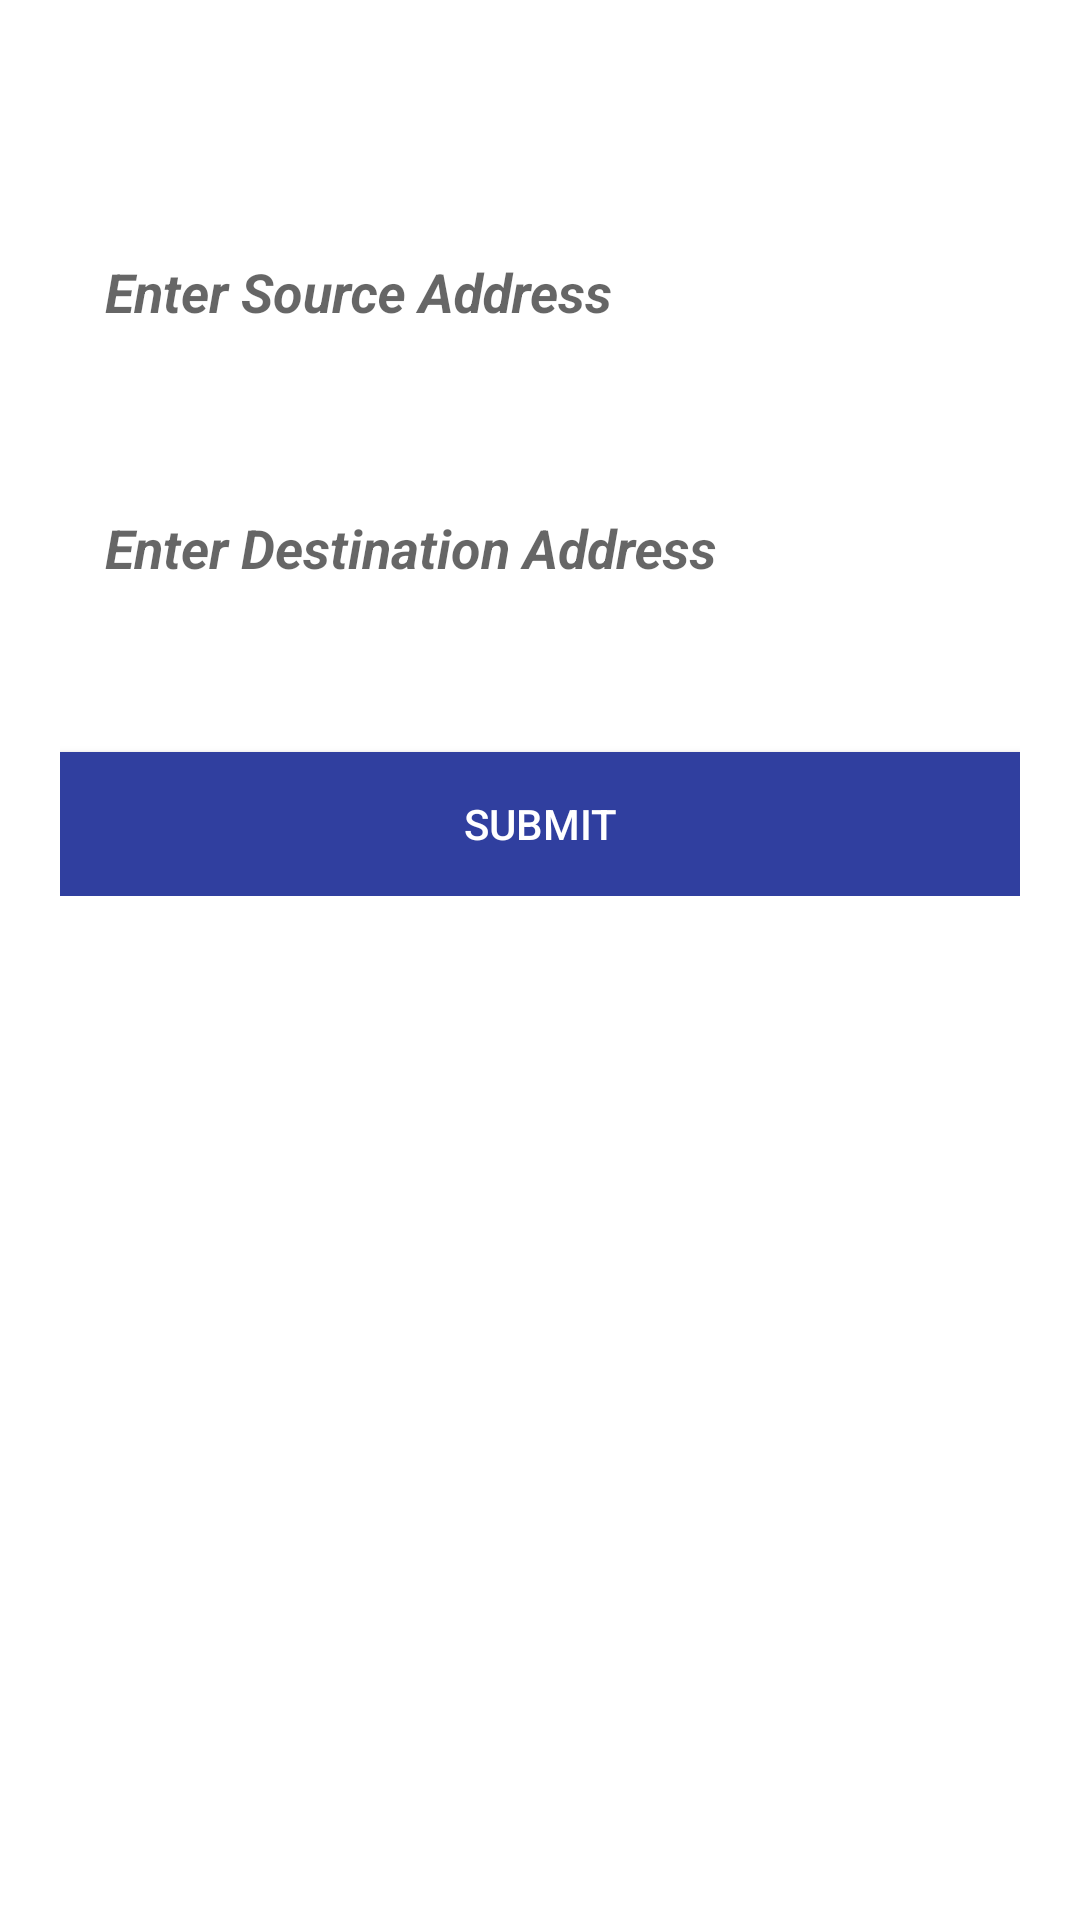

This screen was rendered from an Android layout file. Write that file and the resources it references.
<!-- AndroidManifest.xml: application theme AppTheme -->
<!-- res/layout/activity_travel.xml -->
<?xml version="1.0" encoding="utf-8"?>

<android.support.v4.widget.NestedScrollView xmlns:android="http://schemas.android.com/apk/res/android"
    xmlns:tools="http://schemas.android.com/tools"
    android:id="@+id/nestedScrollView"
    android:layout_width="match_parent"
    android:layout_height="match_parent"
    android:background="#FFF"
    android:paddingBottom="20dp"
    android:paddingLeft="20dp"
    android:paddingRight="20dp"
    android:paddingTop="20dp"
    tools:context=".Travel">

    <android.support.v7.widget.LinearLayoutCompat
        android:layout_width="match_parent"
        android:layout_height="match_parent"
        android:orientation="vertical">

        
        <android.support.design.widget.TextInputLayout
            android:id="@+id/textInputLayoutEmail"
            android:layout_width="match_parent"
            android:layout_height="wrap_content"
            android:layout_marginTop="40dp">
            <EditText
                android:id="@+id/textInputEditTextEmail"
                android:layout_width="fill_parent"
                android:layout_height="wrap_content"
                android:layout_centerInParent="true"
                android:hint="Enter Source Address"
                android:padding="15dp"
                android:textColorHint="#fff"
                android:textStyle="bold|italic"
                android:background="#FFF"/>
        </android.support.design.widget.TextInputLayout>

        <android.support.design.widget.TextInputLayout
            android:id="@+id/textInputLayoutPassword"
            android:layout_width="match_parent"
            android:layout_height="wrap_content"
            android:layout_marginTop="20dp">
            <EditText
                android:id="@+id/textInputEditTextPassword"
                android:layout_width="fill_parent"
                android:layout_height="wrap_content"
                android:layout_centerInParent="true"
                android:hint="Enter Destination Address"
                android:padding="15dp"
                android:textColorHint="#fff"
                android:textStyle="bold|italic"
                android:background="#FFF"/>
        </android.support.design.widget.TextInputLayout>

        <android.support.v7.widget.AppCompatButton
            android:id="@+id/appCompatButtonLogin"
            android:layout_width="match_parent"
            android:layout_height="wrap_content"
            android:layout_marginTop="40dp"
            android:background="@color/colorPrimaryDark"
            android:textColor="#FFF"
            android:theme="@style/PrimaryButton"
            android:text="Submit" />




    </android.support.v7.widget.LinearLayoutCompat>
</android.support.v4.widget.NestedScrollView>
<!-- resources referenced by this layout -->
<resources>
  <color name="colorPrimaryDark">#303F9F</color>
  <style name="PrimaryButton" parent="Theme.AppCompat">
          <item name="colorButtonNormal">@color/colorPrimary</item>
          <item name="colorControlHighlight">@color/colorAccent</item>
      </style>
  <style name="AppTheme" parent="Theme.AppCompat.Light.DarkActionBar">
          
          <item name="colorPrimary">@color/colorPrimary</item>
          <item name="colorPrimaryDark">@color/colorPrimaryDark</item>
          <item name="colorAccent">@color/colorAccent</item>
      </style>
  <color name="colorPrimary">#3F51B5</color>
  <color name="colorAccent">#FF4081</color>
</resources>
